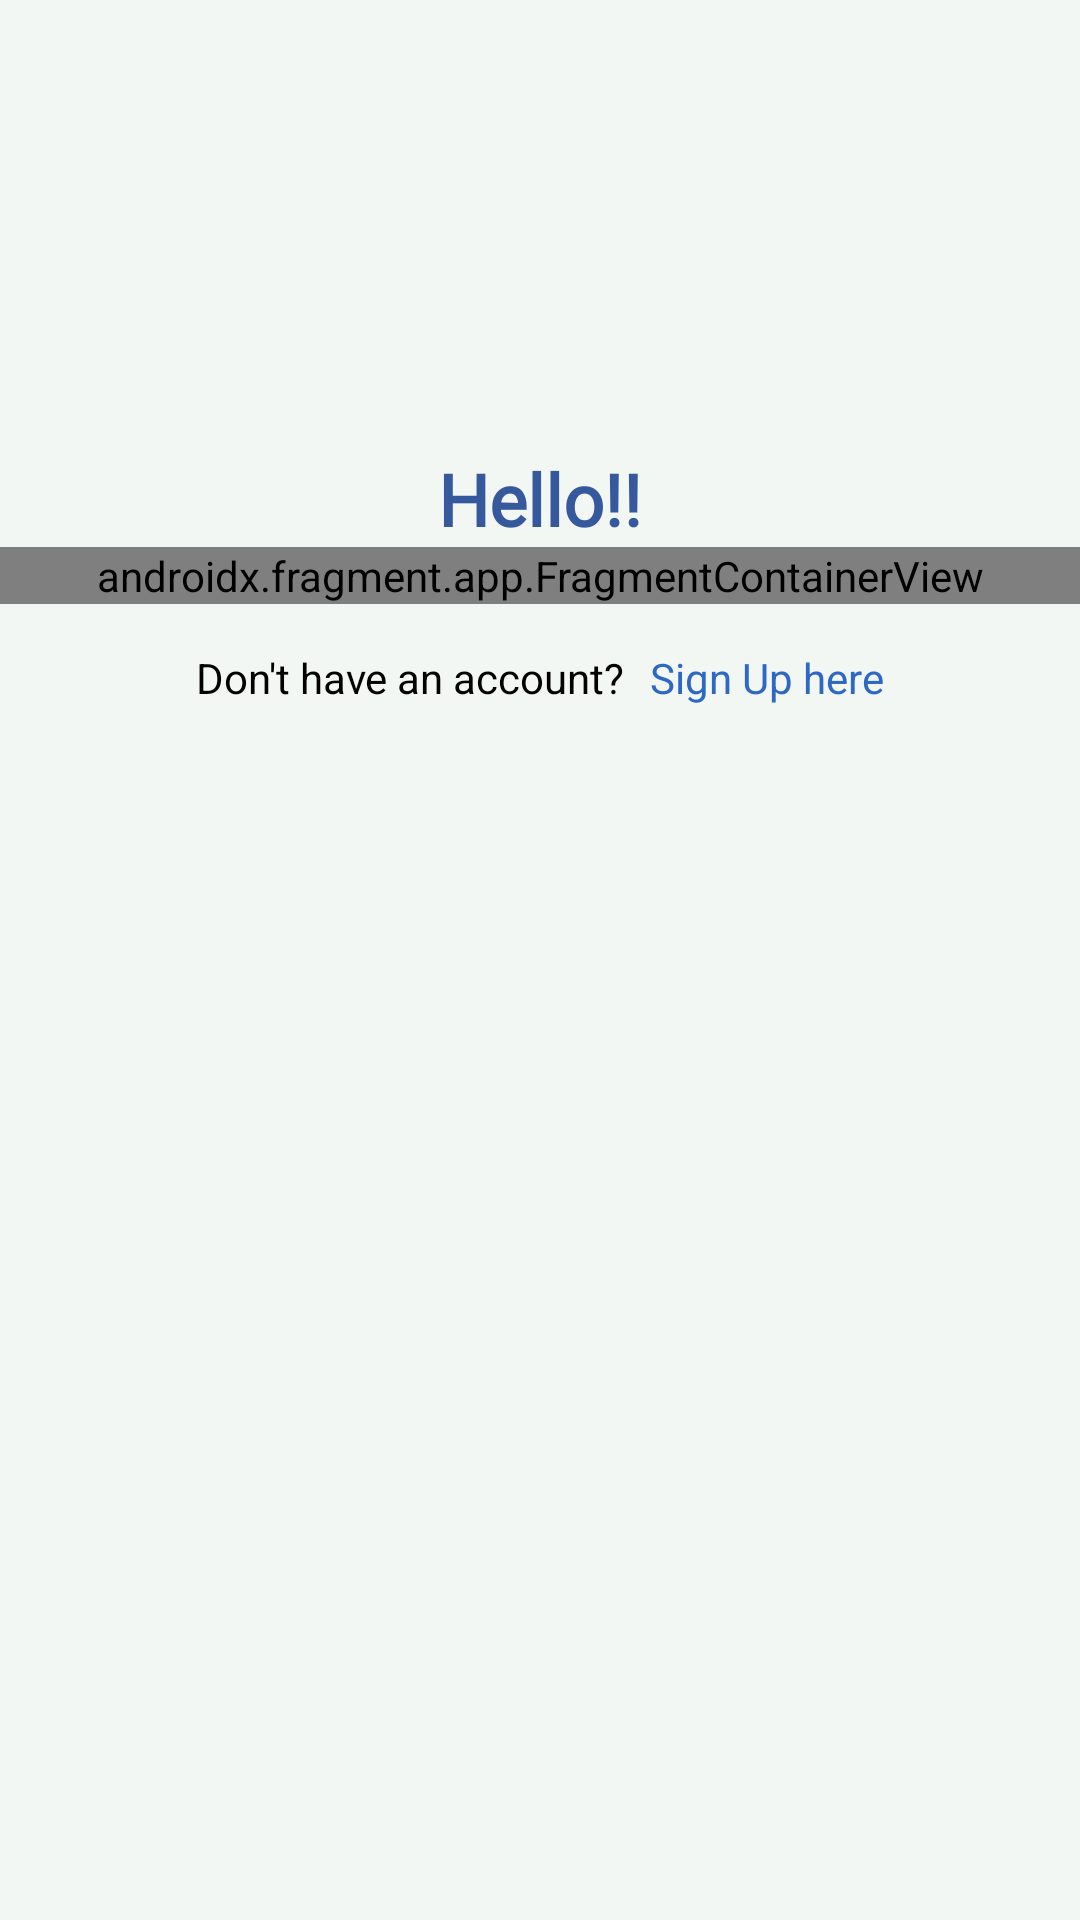

Android layout source for this screen:
<!-- AndroidManifest.xml: application theme Theme.Hello -->
<!-- res/layout/activity_sign_in.xml -->
<?xml version="1.0" encoding="utf-8"?>
<LinearLayout
    xmlns:android="http://schemas.android.com/apk/res/android"
    xmlns:app="http://schemas.android.com/apk/res-auto"
    xmlns:tools="http://schemas.android.com/tools"
    android:layout_width="match_parent"
    android:layout_height="match_parent"
    android:orientation="vertical"
    android:layout_gravity="center"
    android:gravity="center_horizontal"
    android:background="@color/background"
    tools:context=".activities.SignInActivity">

    <ImageView
        android:layout_width="120dp"
        android:layout_height="120dp"
        android:src="@drawable/app_icon"
        android:scaleType="centerCrop"
        android:layout_marginTop="20dp"/>

    <TextView
        android:layout_width="match_parent"
        android:layout_height="wrap_content"
        android:text="@string/app_name"
        android:fontFamily="@font/app_name_font"
        android:textColor="@color/text_color"
        android:textStyle="bold"
        android:gravity="center"
        android:textSize="24sp"
        android:layout_marginTop="10dp"/>

    <androidx.fragment.app.FragmentContainerView
        android:id="@+id/navHostFragment"
        android:name="androidx.navigation.fragment.NavHostFragment"
        android:layout_width="match_parent"
        android:layout_height="wrap_content"
        app:defaultNavHost="true"
        app:navGraph="@navigation/nav_graph"/>

    <LinearLayout
        android:id="@+id/sign_up_LL"
        android:orientation="horizontal"
        android:layout_width="match_parent"
        android:layout_height="wrap_content"
        android:gravity="center"
        android:padding="5dp"
        android:layout_marginTop="10dp">

        <TextView
            android:layout_width="wrap_content"
            android:layout_height="wrap_content"
            android:text="@string/signin_question"
            android:textColor="@color/blackNwhite"
            android:textSize="14sp"
            android:layout_marginEnd="8dp"
            android:gravity="center"/>

        <TextView
            android:id="@+id/sign_up_here"
            android:layout_width="wrap_content"
            android:layout_height="wrap_content"
            android:text="@string/sign_up_here"
            android:textColor="@color/button_background"
            android:textSize="14sp"
            android:gravity="center_horizontal"/>
    </LinearLayout>

    <LinearLayout
        android:id="@+id/sign_in_LL"
        android:orientation="horizontal"
        android:layout_width="match_parent"
        android:layout_height="wrap_content"
        android:gravity="center_horizontal"
        android:visibility="gone">

        <TextView
            android:layout_width="wrap_content"
            android:layout_height="wrap_content"
            android:text="@string/signup_question"
            android:textColor="@color/blackNwhite"
            android:textSize="14sp"
            android:layout_marginTop="15dp"
            android:layout_marginEnd="8dp"/>

        <TextView
            android:id="@+id/sign_in_here"
            android:layout_width="wrap_content"
            android:layout_height="wrap_content"
            android:text="@string/sign_in_here"
            android:textColor="@color/button_background"
            android:textSize="14sp"
            android:layout_marginTop="15dp"/>
    </LinearLayout>

</LinearLayout>
<!-- resources referenced by this layout -->
<resources>
  <color name="background">#F2F7F4</color>
  <color name="blackNwhite">#FF000000</color>
  <color name="button_background">#2E68C6</color>
  <color name="text_color">#36589C</color>
  <string name="app_name">Hello!!</string>
  <string name="sign_in_here">Sign In here</string>
  <string name="sign_up_here">Sign Up here</string>
  <string name="signin_question">Don\'t have an account?</string>
  <string name="signup_question">Already have an account?</string>
  <style name="Theme.Hello" parent="Theme.MaterialComponents.DayNight.NoActionBar">
          
          <item name="colorPrimary">@color/purple_500</item>
          <item name="colorPrimaryVariant">@color/purple_700</item>
          <item name="colorOnPrimary">@color/white</item>
          
          <item name="colorSecondary">@color/teal_200</item>
          <item name="colorSecondaryVariant">@color/teal_700</item>
          <item name="colorOnSecondary">@color/black</item>
          
          <item name="android:statusBarColor">@color/button_background</item>
          
      </style>
  <color name="purple_500">#FF6200EE</color>
  <color name="purple_700">#FF3700B3</color>
  <color name="white">#FFFFFFFF</color>
  <color name="teal_200">#FF03DAC5</color>
  <color name="teal_700">#FF018786</color>
  <color name="black">#FF000000</color>
</resources>
